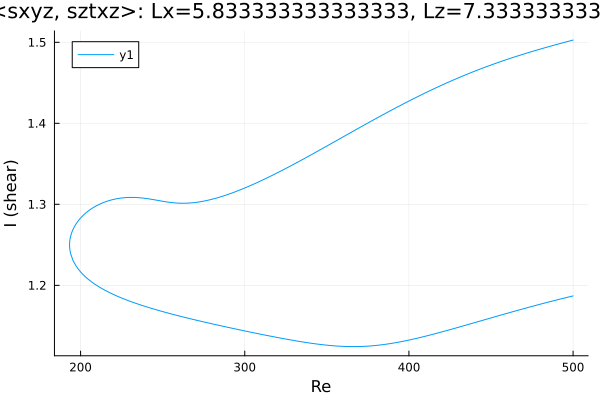

Values plotted in this chart, from the file beside it:
Re, shear
500.0, 1.503
500, 1.503
498.6, 1.502
497.1, 1.501
495.7, 1.5
494.3, 1.5
492.9, 1.499
491.5, 1.498
490.1, 1.497
488.7, 1.497
487.2, 1.496
485.8, 1.495
484.4, 1.494
483, 1.493
481.6, 1.493
480.2, 1.492
478.8, 1.491
477.3, 1.49
475.9, 1.489
474.5, 1.488
473.1, 1.487
471.7, 1.487
470.3, 1.486
468.9, 1.485
467.4, 1.484
466, 1.483
464.6, 1.482
463.2, 1.481
461.8, 1.48
460.4, 1.479
459, 1.478
457.5, 1.477
456.1, 1.476
454.7, 1.475
453.3, 1.474
451.9, 1.473
450.5, 1.472
449.1, 1.471
447.6, 1.47
446.8, 1.47
445.4, 1.469
444, 1.467
442.6, 1.466
441.2, 1.465
439.7, 1.464
438.3, 1.463
436.9, 1.462
435.5, 1.461
434.1, 1.459
432.7, 1.458
431.3, 1.457
429.8, 1.456
428.4, 1.455
427, 1.453
425.6, 1.452
424.2, 1.451
422.8, 1.45
421.4, 1.448
419.9, 1.447
418.5, 1.446
... 450 more rows
